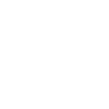
t = 0.00 s
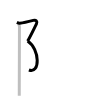
t = 2.25 s
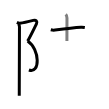
t = 4.50 s
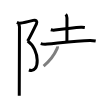
t = 6.50 s
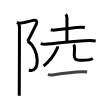
t = 8.75 s
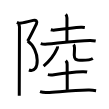
t = 11.00 s

The animated SVG that drew these frames (rendered in a browser with its animation timeline set to each time). Animation: 11 SMIL elements (animate=11); one cycle of 11.00 s.

<svg width="109px" height="109px" viewBox="0 0 px 109px" xmlns="http://www.w3.org/2000/svg" xmlns:xlink="http://www.w3.org/1999/xlink" xml:space="preserve" version="1.1"  baseProfile="full">
<path d="M16.88,22.38c1,0.5,1.78,0.87,2.73,0.8c4.4-0.3,10.15-1.8,13.64-2.76c2.89-0.79,4.4,1.25,3.15,3.58S29.8,37.67,27.6,41" style="fill:none;stroke:black;stroke-width:3;opacity:0">
  <animate attributeType="CSS" attributeName="opacity" from="0" to="1" begin="0s" dur="1s" repeatCount="0" fill="freeze" />
</path>
<path d="M27.6,41c12.56,8.33,12.62,33.33,1.32,29" style="fill:none;stroke:black;stroke-width:3;opacity:0">
  <animate attributeType="CSS" attributeName="opacity" from="0" to="1" begin="1s" dur="1s" repeatCount="0" fill="freeze" />
</path>
<path d="M18.37,23.75c0.75,0.75,1.1,2.12,1.1,3.25c0,0.88-0.15,46.41-0.19,63.25c-0.01,2.64-0.01,4.57-0.01,5.5" style="fill:none;stroke:black;stroke-width:3;opacity:0">
  <animate attributeType="CSS" attributeName="opacity" from="0" to="1" begin="2s" dur="1s" repeatCount="0" fill="freeze" />
</path>
<path d="M50.79,29.79c1.1,0.29,3.13,0.43,4.23,0.29c7.73-0.96,19.26-2.33,25.93-2.78c1.83-0.12,2.94,0.14,3.86,0.29" style="fill:none;stroke:black;stroke-width:3;opacity:0">
  <animate attributeType="CSS" attributeName="opacity" from="0" to="1" begin="3s" dur="1s" repeatCount="0" fill="freeze" />
</path>
<path d="M65.7,14.37c0.97,0.97,1.27,2.16,1.27,3.59c0,8.92-0.06,16.92-0.06,22.99" style="fill:none;stroke:black;stroke-width:3;opacity:0">
  <animate attributeType="CSS" attributeName="opacity" from="0" to="1" begin="4s" dur="1s" repeatCount="0" fill="freeze" />
</path>
<path d="M40.72,43.61c1.65,0.48,4.96,0.65,6.6,0.48c15.19-1.52,30.13-3.47,42.61-3.61c2.75-0.03,4.4,0.23,5.77,0.47" style="fill:none;stroke:black;stroke-width:3;opacity:0">
  <animate attributeType="CSS" attributeName="opacity" from="0" to="1" begin="5s" dur="1s" repeatCount="0" fill="freeze" />
</path>
<path d="M57.49,46.4c0.07,0.5-0.09,1.57-0.4,2.28c-2.46,5.55-5.48,10.77-13.46,17.45" style="fill:none;stroke:black;stroke-width:3;opacity:0">
  <animate attributeType="CSS" attributeName="opacity" from="0" to="1" begin="6s" dur="1s" repeatCount="0" fill="freeze" />
</path>
<path d="M73.51,44.59c0.76,0.76,1.01,2.03,1.01,3.46c0,2.44-0.24,5.32-0.24,7.18c0,3.76,0.84,5.06,8.13,5.06c4.83,0,8.38-0.5,10.42-1.71" style="fill:none;stroke:black;stroke-width:3;opacity:0">
  <animate attributeType="CSS" attributeName="opacity" from="0" to="1" begin="7s" dur="1s" repeatCount="0" fill="freeze" />
</path>
<path d="M47.86,74.65c2.14,0.47,4.04,0.4,6.08,0.08C62,73.5,74.62,72,82.39,71.78c2.05-0.06,3.43-0.02,4.72,0.25" style="fill:none;stroke:black;stroke-width:3;opacity:0">
  <animate attributeType="CSS" attributeName="opacity" from="0" to="1" begin="8s" dur="1s" repeatCount="0" fill="freeze" />
</path>
<path d="M65.79,60.66c0.96,0.96,1.36,2.34,1.36,3.72c0,6.87,0.09,15.25,0.09,25.5" style="fill:none;stroke:black;stroke-width:3;opacity:0">
  <animate attributeType="CSS" attributeName="opacity" from="0" to="1" begin="9s" dur="1s" repeatCount="0" fill="freeze" />
</path>
<path d="M40,91.65c1.73,0.58,4.97,0.99,7.21,0.86c12.11-0.69,24.71-1.97,40.98-2.41c2.09-0.06,5.07,0.1,7.88,0.59" style="fill:none;stroke:black;stroke-width:3;opacity:0">
  <animate attributeType="CSS" attributeName="opacity" from="0" to="1" begin="10s" dur="1s" repeatCount="0" fill="freeze" />
</path>
</svg>
